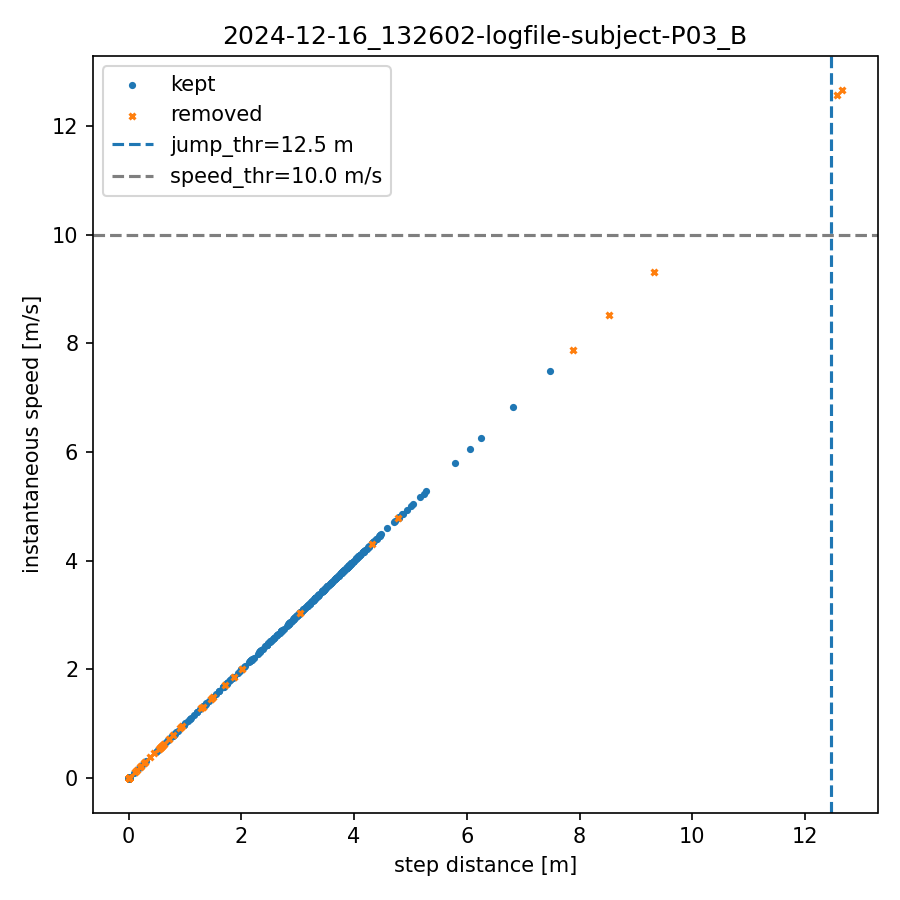

Values plotted in this chart, from the file beside it:
index, step_dist_m, speed_mps, removed
0, 0.000, 0.000, 0
1, 0.000, 0.000, 0
2, 0.600, 0.600, 0
3, 0.000, 0.000, 0
4, 0.291, 0.291, 0
5, 0.000, 0.000, 0
6, 0.504, 0.504, 0
7, 0.000, 0.000, 0
8, 0.255, 0.255, 0
9, 0.000, 0.000, 0
10, 0.000, 0.000, 0
11, 0.000, 0.000, 0
12, 1.715, 1.715, 0
13, 0.000, 0.000, 0
14, 1.462, 1.462, 1
15, 0.000, 0.000, 1
16, 0.954, 0.954, 1
17, 0.000, 0.000, 1
18, 1.315, 1.315, 1
19, 0.000, 0.000, 0
20, 0.000, 0.000, 0
21, 0.000, 0.000, 0
22, 0.000, 0.000, 0
23, 0.000, 0.000, 0
24, 0.000, 0.000, 0
25, 0.000, 0.000, 0
26, 0.000, 0.000, 0
27, 0.000, 0.000, 0
28, 0.694, 0.694, 0
29, 7.879, 7.879, 1
30, 0.000, 0.000, 1
31, 0.000, 0.000, 1
32, 9.312, 9.312, 1
33, 0.000, 0.000, 1
34, 12.65, 12.65, 1
35, 0.000, 0.000, 0
36, 1.274, 1.274, 0
37, 0.000, 0.000, 0
38, 0.847, 0.847, 0
39, 0.000, 0.000, 0
40, 4.724, 4.724, 0
41, 0.000, 0.000, 0
42, 0.777, 0.777, 0
43, 0.000, 0.000, 1
44, 4.788, 4.788, 1
45, 0.000, 0.000, 1
46, 12.57, 12.57, 1
47, 0.000, 0.000, 0
48, 3.032, 3.032, 0
49, 0.000, 0.000, 0
50, 1.159, 1.159, 0
51, 0.000, 0.000, 0
52, 0.707, 0.707, 0
53, 0.000, 0.000, 0
54, 1.086, 1.086, 0
55, 0.000, 0.000, 0
56, 0.792, 0.792, 0
57, 0.000, 0.000, 0
58, 1.373, 1.373, 0
59, 0.000, 0.000, 0
... 655 more rows
